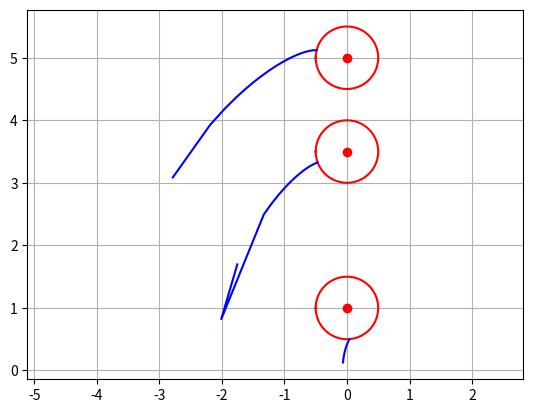

Here is the Python script that generated this plot:

import numpy as np
from math import sqrt, sin, cos, tan, asin, atan2, pi
import matplotlib.pyplot as plt

from scipy.optimize import minimize

a = 1.2
r = .5
gmm = asin(1/a)

def ecurve_d(theta):
	xd = sin(theta) - a**2*sin(gmm)
	yd = -(cos(theta) - a**2*cos(gmm)) - a*(theta - gmm)

	xd = xd*r/(a**2 - 1)
	yd = yd*r/(a**2 - 1)

	return xd, yd

def ecurve_i(theta):
	xi = a**2*(sin(theta) - sin(gmm))
	yi = -a**2*(cos(theta) - cos(gmm)) - a*(theta - gmm)

	xi = xi*r/(a**2 - 1)
	yi = yi*r/(a**2 - 1)

	return xi, yi


def eslope_d(theta):
	kxd = cos(theta)
	kyd = sin(theta) - a
	norm = sqrt(kxd**2 + kyd**2)

	return kxd/norm, kyd/norm

def eslope_i(theta):
	kxi = a**2*cos(theta)
	kyi = a**2*sin(theta) - a
	norm = sqrt(kxi**2 + kyi**2)

	return kxi/norm, kyi/norm

def ebarrier_d(theta, d):
	x, y = ecurve_d(theta)
	kx, ky = eslope_d(theta)
	return x - d*kx, y - d*ky

def ebarrier_i(theta, d):
	x, y = ecurve_i(theta)
	kx, ky = eslope_i(theta)
	return x - d*kx, y - d*ky


def contact_theta(xd, yd):

	def slope_mismatch(theta, xd, yd):
		xd_, yd_ = ecurve_d(theta)
		kxd, kyd = eslope_d(theta)
		return ((xd - xd_)*kyd - (yd - yd_)*kxd)**2	

	theta = minimize(slope_mismatch, gmm/2, args=(xd, yd)).x.squeeze()

	# print('solution for contact point:', slope_mismatch(theta, xd, yd))

	return theta


def shift_range(xd, yd):

	def yd_mismatch(theta, yd):
		xd_, yd_ = ecurve_d(theta)
		return (yd_ - yd)**2

	# theta = minimize(yd_mismatch, gmm/2, args=(yd)).x.squeeze()
	theta = minimize(yd_mismatch, pi/2-gmm, args=(yd)).x.squeeze()
	xd_, yd_ = ecurve_d(theta)

	delta_min = xd - xd_
	delta_max = xd + yd/tan(pi/2 - gmm)

	# starting from (xd, yd), capture will happen at (delta, 0)

	# print('solution for delta_min', yd_mismatch(theta, yd))

	return delta_min, delta_max

def point_on_barrier_ddl(xd, yd, delta):
	
	# starting from (xd, yd), capture will happen at (delta, 0)
	# this is equivalent to start from (xd-delta, yd), and capture happens at (0, 0)
	xd_shift, yd_shift = xd-delta, yd

	# contact point on the defender's curved trajectory, in the shifted reference frame
	theta = contact_theta(xd_shift, yd_shift)
	xdc_shift, ydc_shift = ecurve_d(theta)

	# distance traveled by the defender
	d = sqrt((xdc_shift - xd_shift)**2 + (ydc_shift - yd_shift)**2)

	# position of the invader, in the shifted reference frame
	xi_shift, yi_shift = ebarrier_i(theta, d*a)

	return xi_shift + delta, yi_shift

def barrier_ddl(xd, yd):

	dmin, dmax = shift_range(xd, yd)

	xs, ys = [], []
	for dlt in np.linspace(dmin, dmax, 20):
		x, y = point_on_barrier_ddl(xd, yd, dlt)
		xs.append(x)
		ys.append(y)
	
	return np.asarray(xs), np.asarray(ys)


def barrier_ddlisaacs(y):
	
	xd, yd = 0, y
	dmin, dmax = shift_range(xd, yd)
	theta_min = contact_theta(xd-dmin, yd)
	theta_max = contact_theta(xd-dmax, yd)

	xs, ys = [], []
	for tht in np.linspace(theta_min, theta_max, 20):
		x, y = point_on_barrier_ddlisaacs(yd, tht)
		xs.append(x)
		ys.append(y)
	
	return np.asarray(xs), np.asarray(ys)

def point_on_barrier_ddlisaacs(y, theta):
	wk_ws = a*(gmm + sqrt(a**2 - 1) - theta)
	r_a2_1 = r/(a**2 - 1)

	tau = (y/r_a2_1 - wk_ws + cos(theta))/(a - sin(theta))
	yb = r_a2_1*(wk_ws - a**2*cos(theta) + a*(1-a*sin(theta))*tau)
	xb = r*(sin(theta) - tau*cos(theta))

	return xb, yb


def rotation_shift_range(xd, yd):

	def yd_mismatch(theta, yd):
		xd_, yd_ = ecurve_d(theta)
		return (yd_ - yd)**2

	theta = minimize(yd_mismatch, (gmm-pi/2)/2, args=(yd)).x.squeeze()
	xd_, yd_ = ecurve_d(theta)
	# starting from (xd_, yd_), capture will happen at (0, 0)
	# starting from (xd, yd), capture will happen at (delta, 0)
	# therefore, xd - delta = xd_

	shift = xd - xd_ # shift = delta
	max_rotate = pi - atan2(yd_, xd_) - (pi/2 - gmm)

	return shift, max_rotate

	# starting from (xd_, yd_), capture will happen at (0, 0)


def point_on_barrier_td(xd, yd, shift, rotate):
	
	# shift, max_rotate = rotation_shift_range(xd, yd)
	# shift such that capture happens at (0, 0)
	xd_shift, yd_shift = xd - shift, yd

	# rotate by rotate
	C = np.array([[cos(rotate), -sin(rotate)],
				  [sin(rotate),  cos(rotate)]])
	xy_rotate = C.dot(np.array([xd_shift, yd_shift])) # clockwise rotation
	xd_rotate, yd_rotate = xy_rotate[0], xy_rotate[1]

	# contact point on the defender's curved trajectory, in the shifted reference frame
	theta = contact_theta(xd_rotate, yd_rotate)
	xdc_rotate, ydc_rotate = ecurve_d(theta)

	# distance traveled by the defender
	d = sqrt((xdc_rotate - xd_rotate)**2 + (ydc_rotate - yd_rotate)**2)

	# position of the invader, in the shifted reference frame
	xi_rotate, yi_rotate = ebarrier_i(theta, d*a)

	# return the position in the original reference frame
	xi = C.transpose().dot(np.array([xi_rotate, yi_rotate]))

	return xi[0] + shift, xi[1]

def barrier_td(xd, yd):

	shift, max_rotate = rotation_shift_range(xd, yd)

	xs, ys = [], []
	for rot in np.linspace(0, max_rotate, 20):
		x, y = point_on_barrier_td(xd, yd, shift, rot)
		xs.append(x)
		ys.append(y)
	
	return np.asarray(xs), np.asarray(ys)


##################### plot ddl game barrier ##################
xd = 0
for yd in [1, 3.5, 5]:

	rx = [xd + r*cos(t) for t in np.linspace(-pi, pi, 50)]
	ry = [yd + r*sin(t) for t in np.linspace(-pi, pi, 50)]
	plt.plot(xd, yd, 'ro')
	plt.plot(rx, ry, 'r')

	xs, ys = barrier_td(xd, yd)
	plt.plot(xs, ys, 'b-')

	# xs, ys = barrier_ddlisaacs(yd)
	# plt.plot(xs, ys, 'bx')


plt.grid()
plt.axis('equal')
plt.show()
